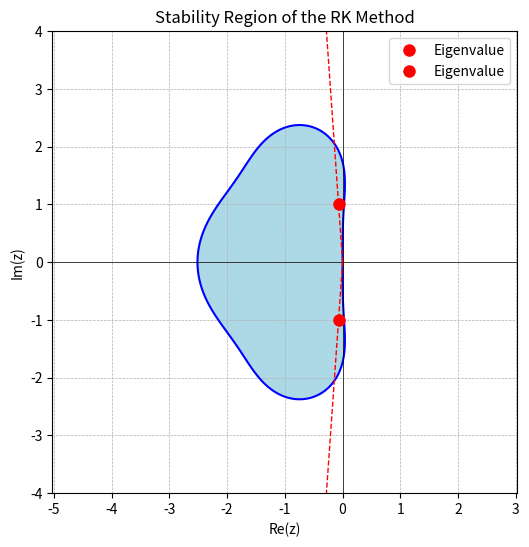

Generate this figure with matplotlib:
# -----------------------------------------------------------------------------
# SF2527 Numerical Methods for Differential Equations I
# Computer Exercise 1, Part 1-c
#
# Author: Alessio / Tim
# Date: 26 August 2025
# -----------------------------------------------------------------------------

import numpy as np
import matplotlib.pyplot as plt
from mpl_toolkits.mplot3d import Axes3D

ALPHA = 0.07

# RHS of the ODE
def f_rhs(u: np.ndarray, a: np.ndarray) -> np.ndarray:
    return np.cross(a, u) + ALPHA * np.cross(a, np.cross(a, u))


# Runge-Kutta step
def RK_step(u: np.ndarray, a: np.ndarray, h: float) -> np.ndarray:
    k1 = f_rhs(u, a)
    k2 = f_rhs(u + h * k1, a)
    k3 = f_rhs(u + 0.25 * h * (k1 + k2), a)
    return u + (h / 6) * (k1 + k2 + 4 * k3)


def integrate(u0: np.ndarray, a: np.ndarray, h: float, Tsteps: int) -> np.ndarray:
    u = np.zeros((u0.shape[0], Tsteps + 1))
    for k in range(Tsteps + 1):
        if k == 0:
            u[:, k] = u0
        else:
            u[:, k] = RK_step(u[:, k-1], a, h)
    return u


def assembleA(a: np.ndarray) -> np.ndarray:
    a1, a2, a3 = a
    A = np.array([
        [
            -ALPHA * (a2**2 + a3**2),
            ALPHA * a1 * a2 - a3,
            ALPHA* a1 * a3 + a2
        ],
        [
            ALPHA * a1 * a2 + a3,
            -ALPHA * (a1**2 + a3**2),
            ALPHA * a2 * a3 - a1
        ],
        [
            ALPHA * a1 * a3 - a2,
            ALPHA * a2 * a3 + a1,
            -ALPHA * (a1**2 + a2**2)
        ]
    ])
    return A


# Compute eigenvalues of A
def eigvalsA(a: np.ndarray) -> np.ndarray:
    A = assembleA(a)
    return np.linalg.eigvals(A)


# Define the function |R(z=x+iy)| - 1
def stability_boundary(x, y):
    z = x + 1j * y  # Convert to complex number
    return np.abs(1 + z + (1/2) * z**2 + (1/6) * z**3) - 1


def plot_stability_region(eigvals: np.ndarray) -> None:
    x = np.linspace(-4, 2, 400)
    y = np.linspace(-4, 4, 400)
    X, Y = np.meshgrid(x, y)
    Z = stability_boundary(X, Y)

    plt.figure(figsize=(6, 6))
    plt.contourf(X, Y, Z, levels=[-1, 0], colors=['lightblue'])  # Fill interior region
    plt.contour(X, Y, Z, levels=[0], colors='b')  # Boundary contour
    plt.axhline(0, color='black', linewidth=0.5)
    plt.axvline(0, color='black', linewidth=0.5)
    plt.grid(True, linestyle='--', linewidth=0.5)
    plt.xlabel("Re(z)")
    plt.ylabel("Im(z)")
    plt.title("Stability Region of the RK Method")
    plt.axis('equal')

    # Add markers for the two complex eigenvalues of A
    for eigval in eigvals:
        if np.imag(eigval) != 0:
            plt.plot(np.real(eigval), np.imag(eigval), 'ro', markersize=8, label='Eigenvalue')
            # Scale the eigenvalue by a large factor to draw the line
            multiplier = 4
            plt.plot(
                [0, np.real(eigval) * multiplier],
                [0, np.imag(eigval) * multiplier],
                'r--', linewidth=1)
    plt.legend()
    plt.show()


def h_absolute_stability(eigvals: np.ndarray) -> float:
    h_values = []
    for eigval in eigvals:
        x, y = np.real(eigval), np.imag(eigval)
        if y != 0:
            # Solve for h such that (h*x, h*y) is on the stability boundary
            def objective(h):
                return stability_boundary(h * x, h * y)
            from scipy.optimize import fsolve
            try:
                h_root = fsolve(func=objective, x0=3.0)[0]
                if h_root > 0:  # avoid trivial root at h=0
                    h_values.append(h_root)
            except ValueError:
                pass  # handle case where no root is found
    return min(h_values)


# -------------------------------- Main --------------------------------------

# Initial data / setup
a = 0.25 * np.array([1, np.sqrt(11), 2])
m0 = np.array([0, 0, 1])

eigvals = eigvalsA(a)
print("Eigenvalues of A:\n", eigvals)

plot_stability_region(eigvals)

h0 = h_absolute_stability(eigvals)
print('h0 =', h0)